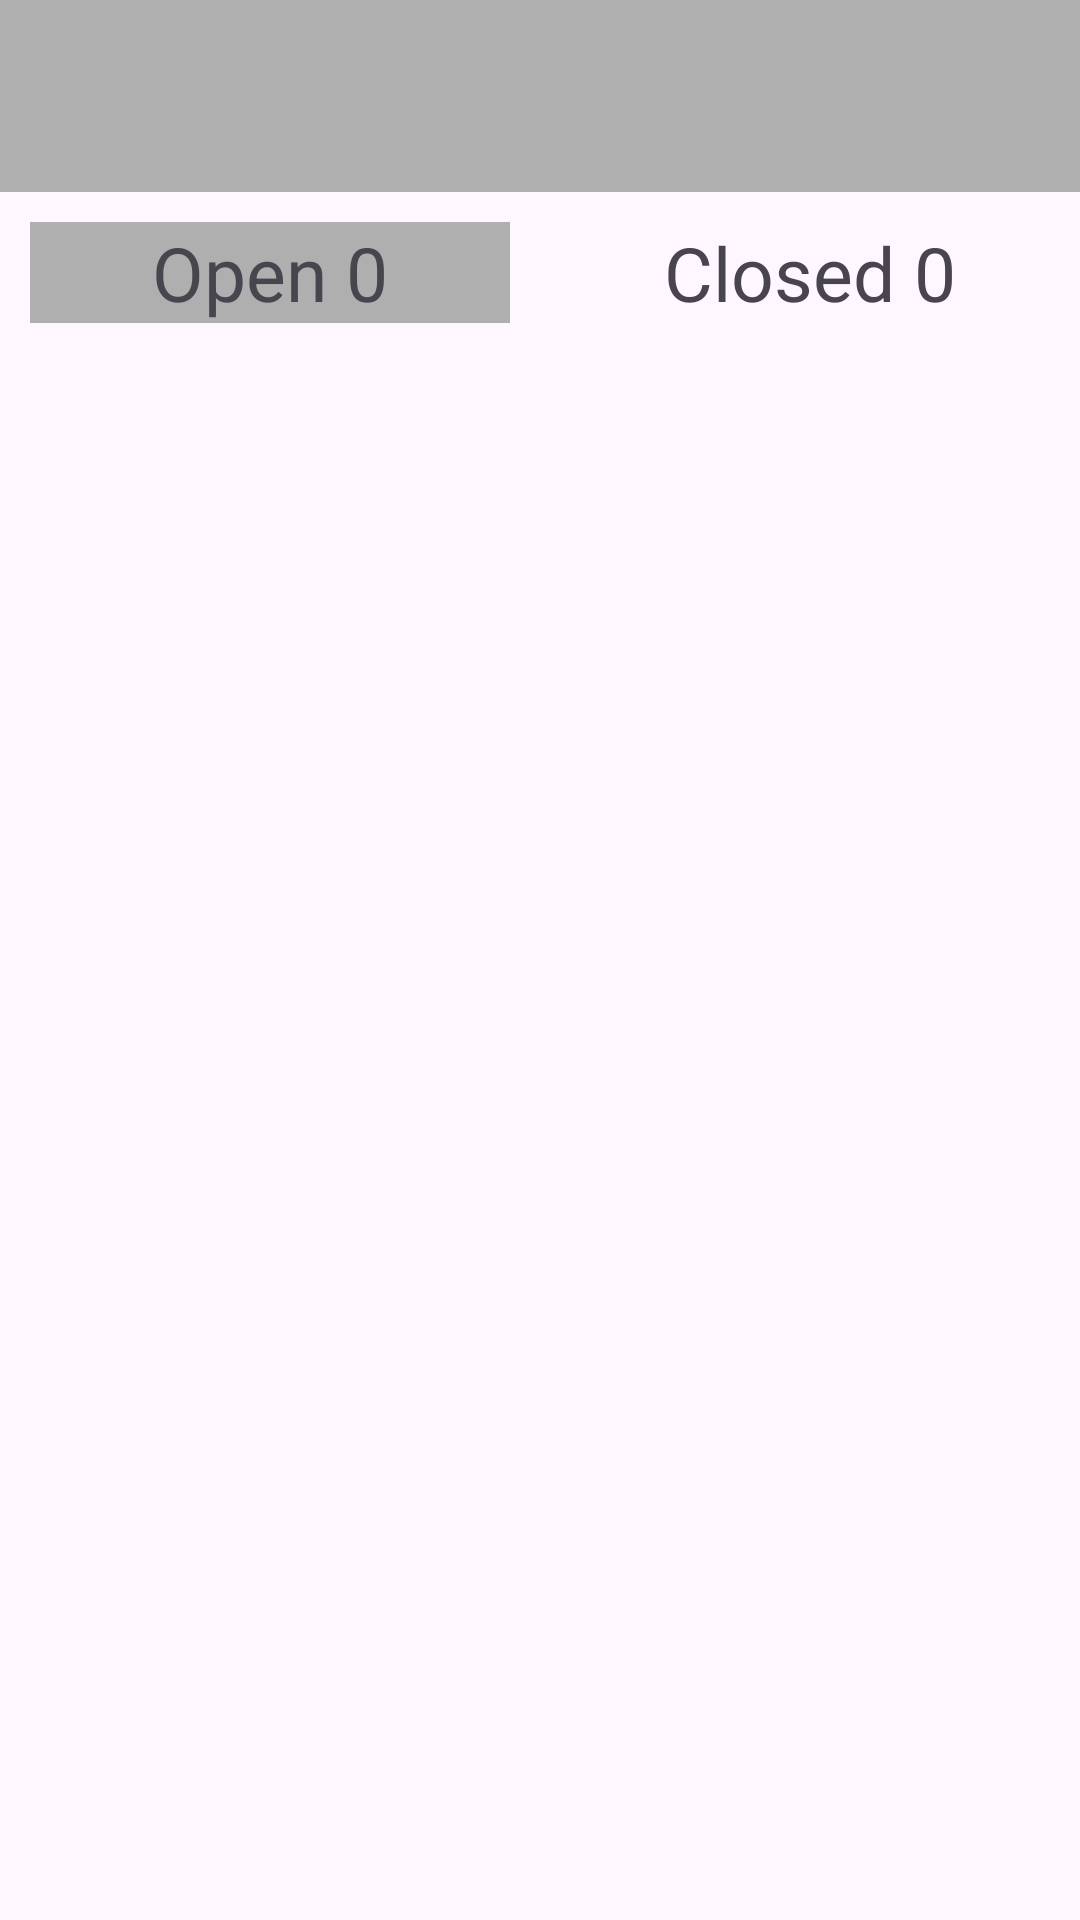

Write the Android layout XML for this screen, with the resource values it uses.
<!-- AndroidManifest.xml: application theme Theme.IssueManager -->
<!-- res/layout/activity_main.xml -->
<?xml version="1.0" encoding="utf-8"?>
<LinearLayout xmlns:android="http://schemas.android.com/apk/res/android"
    xmlns:app="http://schemas.android.com/apk/res-auto"
    xmlns:tools="http://schemas.android.com/tools"
    android:layout_width="match_parent"
    android:layout_height="match_parent"
    android:orientation="vertical"
    tools:context=".MainActivity">

    <androidx.appcompat.widget.Toolbar
        android:id="@+id/toolbar"
        android:layout_width="match_parent"
        android:layout_height="wrap_content"
        android:background="#afafb0" />

    <LinearLayout
        android:layout_width="match_parent"
        android:layout_height="wrap_content"
        android:orientation="horizontal">

        <TextView
            android:id="@+id/open"
            android:layout_width="0dp"
            android:layout_height="wrap_content"
            android:layout_margin="10dp"
            android:layout_weight="0.5"
            android:gravity="center"
            android:text="Open 0"
            android:textSize="25dp"
            android:background="#afafb0"/>

        <TextView
            android:id="@+id/closed"
            android:layout_width="0dp"
            android:layout_height="wrap_content"
            android:layout_margin="10dp"
            android:layout_weight="0.5"
            android:gravity="center"
            android:text="Closed 0"
            android:textSize="25dp" />
    </LinearLayout>

    <FrameLayout
        android:layout_width="match_parent"
        android:layout_height="match_parent">

        <ListView
            android:id="@+id/open_issuelist"
            android:layout_width="match_parent"
            android:layout_height="match_parent" />

        <ListView
            android:id="@+id/closed_issuelist"
            android:layout_width="match_parent"
            android:layout_height="match_parent"
            android:visibility="invisible"/>

        <TextView
            android:id="@+id/nodata_text"
            android:layout_width="match_parent"
            android:layout_height="match_parent"
            android:text="データがありません"
            android:textSize="30dp"
            android:gravity="center"
            android:visibility="invisible"/>
    </FrameLayout>

</LinearLayout>
<!-- resources referenced by this layout -->
<resources>
  <style name="Theme.IssueManager" parent="Base.Theme.IssueManager" />
  <style name="Base.Theme.IssueManager" parent="Theme.Material3.DayNight.NoActionBar">
          
          
      </style>
</resources>
